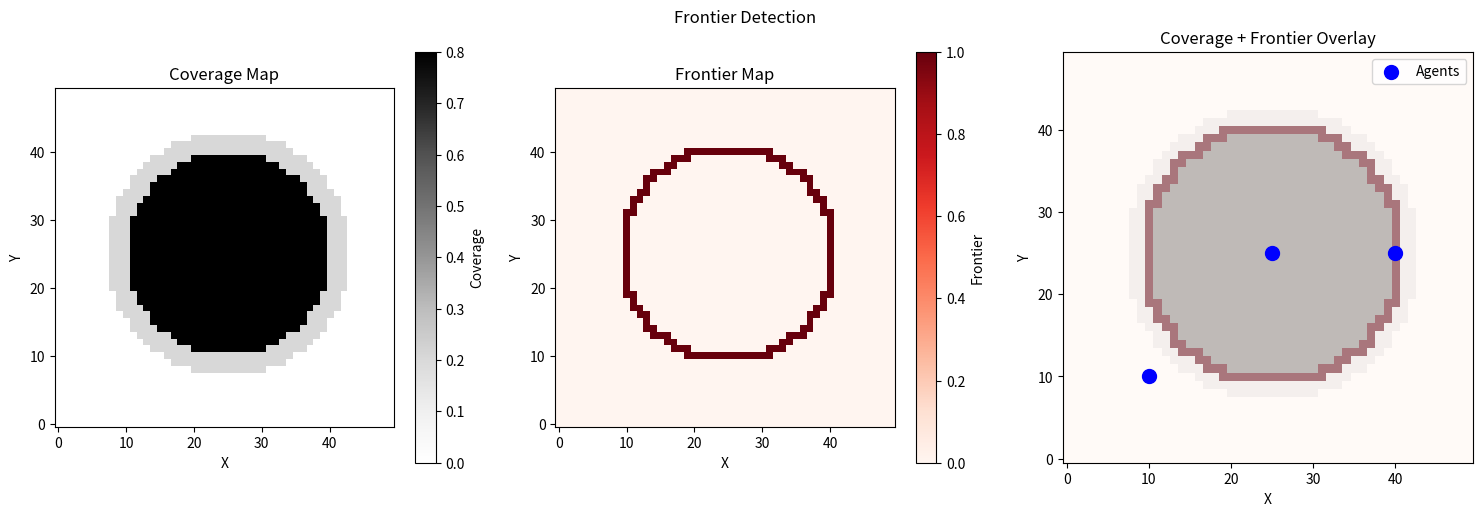

The script that saved this image:
"""
前沿探测模块 - 用于静态搜索任务的内在奖励机制

核心思想:
- 前沿(Frontier): 已探索区域与未探索区域的边界
- 前沿驱动: 奖励智能体探索这些边界,逐步扩大已知区域
- 相比随机探索,前沿探索更高效,避免深入完全未知区域

实现方法:
1. 基于覆盖图检测前沿点
2. 计算智能体到最近前沿的距离奖励
3. 维护前沿图用于可视化和状态表示
"""

import numpy as np
from scipy.ndimage import binary_dilation, generic_filter
from typing import Tuple, Optional, Dict
import logging

logger = logging.getLogger(__name__)


class FrontierDetector:
    """
    前沿检测器
    
    用于在覆盖图中检测已探索/未探索区域的边界
    """
    
    def __init__(
        self, 
        coverage_threshold: float = 0.3,
        kernel_size: int = 3,
        min_frontier_size: int = 1
    ):
        """
        Args:
            coverage_threshold: 判断已探索的覆盖率阈值 (0-1)
            kernel_size: 形态学操作的核大小
            min_frontier_size: 最小前沿点数量
        """
        self.coverage_threshold = coverage_threshold
        self.kernel_size = kernel_size
        self.min_frontier_size = min_frontier_size
        
        # 用于统计
        self.frontier_history = []
        
    def detect_frontiers(self, coverage_map: np.ndarray) -> np.ndarray:
        """
        检测覆盖图中的前沿点
        
        算法:
        1. 将覆盖图二值化为已探索/未探索
        2. 对已探索区域做膨胀操作
        3. 膨胀后与未探索区域的交集即为前沿
        
        Args:
            coverage_map: 覆盖图 (0-1之间的值), shape=(H, W)
        
        Returns:
            frontier_map: 前沿图 (0或1), shape=(H, W)
        """
        if coverage_map is None or coverage_map.size == 0:
            logger.warning("Empty coverage map provided to frontier detection")
            return np.zeros_like(coverage_map)
        
        # 1. 二值化
        explored = (coverage_map > self.coverage_threshold).astype(float)
        unexplored = (coverage_map <= self.coverage_threshold).astype(float)
        
        # 如果没有探索过的区域,返回空前沿
        if np.sum(explored) == 0:
            return np.zeros_like(coverage_map)
        
        # 2. 膨胀已探索区域
        struct = np.ones((self.kernel_size, self.kernel_size))
        explored_dilated = binary_dilation(explored, structure=struct)
        
        # 3. 计算前沿: 膨胀区域与未探索区域的交集
        frontier = explored_dilated.astype(float) * unexplored
        
        # 4. 过滤小前沿
        if np.sum(frontier) < self.min_frontier_size:
            return np.zeros_like(coverage_map)
        
        # 记录统计信息
        self.frontier_history.append(np.sum(frontier))
        
        return frontier
    
    def get_frontier_positions(self, frontier_map: np.ndarray) -> np.ndarray:
        """
        获取前沿点的坐标列表
        
        Args:
            frontier_map: 前沿图
        
        Returns:
            positions: 前沿点坐标数组, shape=(N, 2), 每行为[row, col]
        """
        return np.argwhere(frontier_map > 0.5)
    
    def get_statistics(self) -> Dict:
        """获取前沿检测统计信息"""
        if not self.frontier_history:
            return {
                'total_frontier_points': 0,
                'avg_frontier_points': 0,
                'max_frontier_points': 0
            }
        
        return {
            'total_frontier_points': int(np.sum(self.frontier_history)),
            'avg_frontier_points': float(np.mean(self.frontier_history)),
            'max_frontier_points': int(np.max(self.frontier_history))
        }


class FrontierRewardCalculator:
    """
    前沿奖励计算器
    
    基于智能体与最近前沿的距离计算内在奖励
    """
    
    def __init__(
        self,
        reward_weight: float = 1.0,
        decay_constant: float = 5.0,
        max_distance: float = 50.0
    ):
        """
        Args:
            reward_weight: 前沿奖励权重
            decay_constant: 指数衰减常数 (越大,衰减越慢)
            max_distance: 最大考虑距离 (超过此距离奖励为0)
        """
        self.reward_weight = reward_weight
        self.decay_constant = decay_constant
        self.max_distance = max_distance
        
        # 用于统计
        self.reward_history = []
        
    def calculate_reward(
        self,
        position: np.ndarray,
        frontier_map: np.ndarray,
        spacing: float = 1.0
    ) -> float:
        """
        计算智能体在当前位置的前沿奖励
        
        奖励公式: reward = weight * exp(-distance / decay_constant)
        
        Args:
            position: 智能体位置 [x, y]
            frontier_map: 前沿图
            spacing: 网格间距 (用于坐标转换)
        
        Returns:
            reward: 前沿奖励值
        """
        # 获取所有前沿点
        frontier_positions = np.argwhere(frontier_map > 0.5)
        
        if len(frontier_positions) == 0:
            # 无前沿点,返回0奖励
            return 0.0
        
        # 将智能体位置转换为网格索引
        pos_idx = self._position_to_index(position, spacing, frontier_map.shape)
        
        # 计算到所有前沿点的距离
        distances = np.linalg.norm(frontier_positions - pos_idx, axis=1)
        min_distance = np.min(distances)
        
        # 如果距离太远,返回0
        if min_distance > self.max_distance:
            reward = 0.0
        else:
            # 指数衰减奖励
            reward = self.reward_weight * np.exp(-min_distance / self.decay_constant)
        
        # 记录统计
        self.reward_history.append(reward)
        
        return reward
    
    def calculate_batch_rewards(
        self,
        positions: np.ndarray,
        frontier_map: np.ndarray,
        spacing: float = 1.0
    ) -> np.ndarray:
        """
        批量计算多个智能体的前沿奖励
        
        Args:
            positions: 智能体位置数组, shape=(N, 2)
            frontier_map: 前沿图
            spacing: 网格间距
        
        Returns:
            rewards: 奖励数组, shape=(N,)
        """
        rewards = np.zeros(len(positions))
        
        for i, pos in enumerate(positions):
            rewards[i] = self.calculate_reward(pos, frontier_map, spacing)
        
        return rewards
    
    def _position_to_index(
        self,
        position: np.ndarray,
        spacing: float,
        map_shape: Tuple[int, int]
    ) -> np.ndarray:
        """
        将实际坐标转换为网格索引
        
        Args:
            position: [x, y] 坐标
            spacing: 网格间距
            map_shape: 地图形状 (H, W)
        
        Returns:
            index: [row, col] 索引
        """
        # 假设地图原点在左下角,x向右,y向上
        col = int(position[0] / spacing)
        row = int(position[1] / spacing)
        
        # 边界检查
        row = np.clip(row, 0, map_shape[0] - 1)
        col = np.clip(col, 0, map_shape[1] - 1)
        
        return np.array([row, col])
    
    def get_statistics(self) -> Dict:
        """获取奖励统计信息"""
        if not self.reward_history:
            return {
                'total_frontier_reward': 0.0,
                'avg_frontier_reward': 0.0,
                'max_frontier_reward': 0.0
            }
        
        return {
            'total_frontier_reward': float(np.sum(self.reward_history)),
            'avg_frontier_reward': float(np.mean(self.reward_history)),
            'max_frontier_reward': float(np.max(self.reward_history))
        }


class FrontierManager:
    """
    前沿管理器 - 整合前沿检测和奖励计算
    
    用于COMA训练流程中的前沿探测功能
    """
    
    def __init__(self, params: dict):
        """
        Args:
            params: 配置参数字典
        """
        # 前沿检测参数
        frontier_threshold = params.get('experiment', {}).get(
            'intrinsic_rewards', {}
        ).get('frontier_detection_threshold', 0.3)
        
        frontier_kernel_size = params.get('state_representation', {}).get(
            'frontier_kernel_size', 3
        )
        
        # 前沿奖励参数
        frontier_weight = params.get('experiment', {}).get(
            'intrinsic_rewards', {}
        ).get('frontier_reward_weight', 1.0)
        
        # 初始化检测器和奖励计算器
        self.detector = FrontierDetector(
            coverage_threshold=frontier_threshold,
            kernel_size=frontier_kernel_size
        )
        
        self.reward_calculator = FrontierRewardCalculator(
            reward_weight=frontier_weight
        )
        
        # 缓存当前前沿图
        self.current_frontier_map = None
        
        # 启用标志
        self.enabled = params.get('experiment', {}).get(
            'intrinsic_rewards', {}
        ).get('enable', False)
        
        logger.info(f"FrontierManager initialized (enabled={self.enabled})")
        
    def update(self, coverage_map: np.ndarray):
        """
        更新前沿图
        
        Args:
            coverage_map: 当前覆盖图
        """
        if not self.enabled:
            return
        
        self.current_frontier_map = self.detector.detect_frontiers(coverage_map)
    
    def get_frontier_map(self) -> Optional[np.ndarray]:
        """获取当前前沿图"""
        return self.current_frontier_map
    
    def calculate_frontier_reward(
        self,
        position: np.ndarray,
        spacing: float = 1.0
    ) -> float:
        """
        计算智能体在当前位置的前沿奖励
        
        Args:
            position: 智能体位置 [x, y]
            spacing: 网格间距
        
        Returns:
            reward: 前沿奖励
        """
        if not self.enabled or self.current_frontier_map is None:
            return 0.0
        
        return self.reward_calculator.calculate_reward(
            position,
            self.current_frontier_map,
            spacing
        )
    
    def calculate_batch_frontier_rewards(
        self,
        positions: np.ndarray,
        spacing: float = 1.0
    ) -> np.ndarray:
        """
        批量计算多个智能体的前沿奖励
        
        Args:
            positions: 智能体位置数组, shape=(N, 2)
            spacing: 网格间距
        
        Returns:
            rewards: 奖励数组, shape=(N,)
        """
        if not self.enabled or self.current_frontier_map is None:
            return np.zeros(len(positions))
        
        return self.reward_calculator.calculate_batch_rewards(
            positions,
            self.current_frontier_map,
            spacing
        )
    
    def get_statistics(self) -> Dict:
        """获取前沿相关统计信息"""
        stats = {
            'frontier_detection': self.detector.get_statistics(),
            'frontier_reward': self.reward_calculator.get_statistics()
        }
        
        # 添加当前前沿点数量
        if self.current_frontier_map is not None:
            stats['current_frontier_points'] = int(np.sum(self.current_frontier_map))
        else:
            stats['current_frontier_points'] = 0
        
        return stats
    
    def reset(self):
        """重置前沿管理器"""
        self.current_frontier_map = None
        self.detector.frontier_history = []
        self.reward_calculator.reward_history = []


# ==================== 工具函数 ====================

def visualize_frontier(
    coverage_map: np.ndarray,
    frontier_map: np.ndarray,
    agent_positions: Optional[np.ndarray] = None,
    title: str = "Frontier Detection"
):
    """
    可视化前沿检测结果
    
    Args:
        coverage_map: 覆盖图
        frontier_map: 前沿图
        agent_positions: 智能体位置 (可选)
        title: 图表标题
    """
    import matplotlib.pyplot as plt
    
    fig, axes = plt.subplots(1, 3, figsize=(15, 5))
    
    # 覆盖图
    im0 = axes[0].imshow(coverage_map, cmap='Greys', origin='lower')
    axes[0].set_title('Coverage Map')
    axes[0].set_xlabel('X')
    axes[0].set_ylabel('Y')
    plt.colorbar(im0, ax=axes[0], label='Coverage')
    
    # 前沿图
    im1 = axes[1].imshow(frontier_map, cmap='Reds', origin='lower')
    axes[1].set_title('Frontier Map')
    axes[1].set_xlabel('X')
    axes[1].set_ylabel('Y')
    plt.colorbar(im1, ax=axes[1], label='Frontier')
    
    # 叠加显示
    axes[2].imshow(coverage_map, cmap='Greys', alpha=0.5, origin='lower')
    axes[2].imshow(frontier_map, cmap='Reds', alpha=0.5, origin='lower')
    
    # 绘制智能体位置
    if agent_positions is not None:
        axes[2].scatter(
            agent_positions[:, 0],
            agent_positions[:, 1],
            c='blue',
            marker='o',
            s=100,
            label='Agents'
        )
        axes[2].legend()
    
    axes[2].set_title('Coverage + Frontier Overlay')
    axes[2].set_xlabel('X')
    axes[2].set_ylabel('Y')
    
    plt.suptitle(title)
    plt.tight_layout()
    
    return fig


def test_frontier_detection():
    """测试前沿检测功能"""
    print("Testing Frontier Detection...")
    
    # 创建测试覆盖图
    coverage_map = np.zeros((50, 50))
    
    # 模拟已探索区域 (中心圆形)
    center = np.array([25, 25])
    for i in range(50):
        for j in range(50):
            distance = np.linalg.norm(np.array([i, j]) - center)
            if distance < 15:
                coverage_map[i, j] = 0.8
            elif distance < 18:
                coverage_map[i, j] = 0.2
    
    # 创建检测器
    detector = FrontierDetector(coverage_threshold=0.3, kernel_size=3)
    frontier_map = detector.detect_frontiers(coverage_map)
    
    print(f"Coverage points: {np.sum(coverage_map > 0.3)}")
    print(f"Frontier points: {np.sum(frontier_map)}")
    print(f"Statistics: {detector.get_statistics()}")
    
    # 测试奖励计算
    reward_calc = FrontierRewardCalculator(reward_weight=1.0, decay_constant=5.0)
    
    # 测试不同位置的奖励
    test_positions = [
        np.array([25, 25]),  # 中心 (远离前沿)
        np.array([40, 25]),  # 靠近前沿
        np.array([10, 10])   # 远离前沿
    ]
    
    for pos in test_positions:
        reward = reward_calc.calculate_reward(pos, frontier_map, spacing=1.0)
        print(f"Position {pos}: reward = {reward:.4f}")
    
    # 可视化
    visualize_frontier(coverage_map, frontier_map, np.array(test_positions))
    
    print("Test completed!")


if __name__ == "__main__":
    test_frontier_detection()
